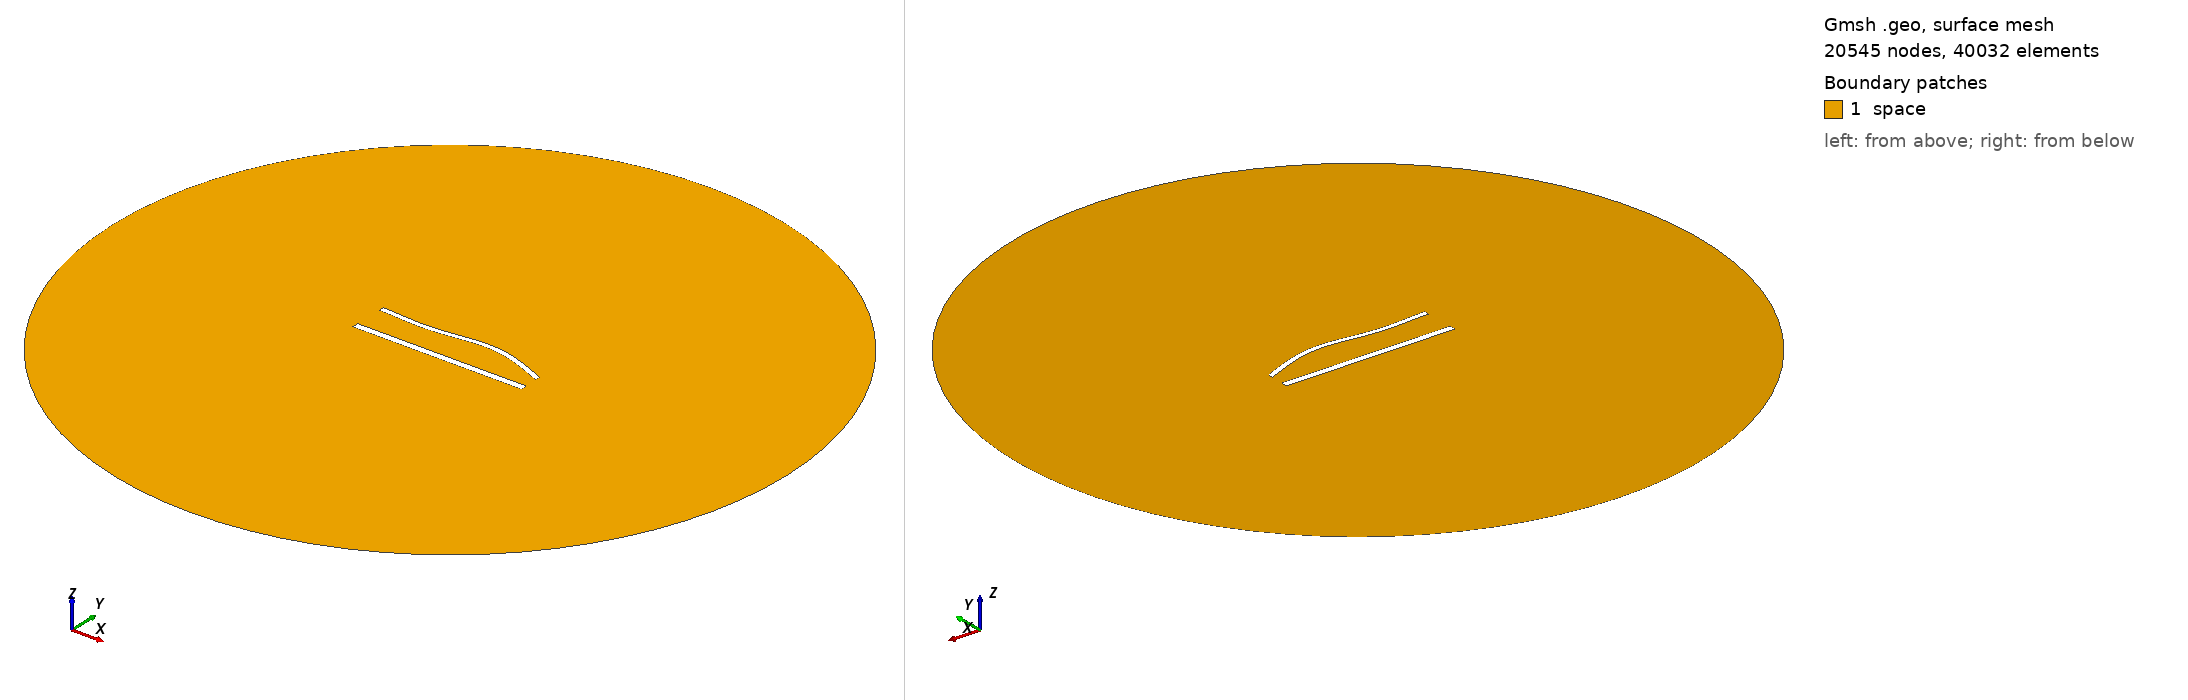

Gmsh geometry script, surface-meshed: 20545 nodes, 40032 surface elements. Boundary patches (legend numbers): 1 space. Left view from above one corner, right view from below the opposite corner. Legend entries are the model's physical surfaces. The drawing asked Gmsh for element sizes between 1% and 20% of the model's largest extent; the script's own settings can give other sizes.

=== 1235.geo (drawn) ===
//---------------------------------------
// Geometry kernel
//---------------------------------------

SetFactory("OpenCASCADE");



//---------------------------------------
// Parameters of the geometry
//---------------------------------------

// Overetch of the upper plate
overetch = 0.375;

// Distance between the plates
distance = 20.0;

// Discretization over the x axis (for the deformation)
nx = 50; 

// Length of the plate
L = 100 - overetch; 

// Number of modes
n = 4; 

// 1st mode coefficient
coeff(1) = -1.5;
beta(1) = 0.596864 * 3.1415926535 / L;

// 2nd mode coefficient
coeff(2) = 1.5;
beta(2) = 1.49418 * 3.1415926535 / L;

// 3rd mode coefficient
coeff(3) = -1.5;
beta(3) = 2.50025 * 3.1415926535 / L;

// 4th mode coefficient
coeff(4) = 0.0;
beta(4) = 3.49999 * 3.1415926535 / L;



//---------------------------------------
// Upper plate (deformed rectangle)
//---------------------------------------

// Coordiantes of the upper plate
xmin = -50;
xmax = 50 - overetch;

// Height of the upper plate
yheight = 4 - 2 * overetch;

// Indexes of the points
UpperID[] = {};
LowerID[] = {};
LeftID[] = {};
RightID[] = {};

// Point index
p = 1;

// Horizontal edges
For i In {1:nx}
    x = xmin + (i-1)*(xmax - xmin)/(nx-1);

    y_bottom = distance / 2 + overetch;
    For j In {1:n}
        C = (Cosh(beta(j)*L) + Cos(beta(j)*L)) / (Sinh(beta(j)*L) + Sin(beta(j)*L));
        y_bottom  = y_bottom + coeff(j) * (Cosh(beta(j)*(x+50)) - Cos(beta(j)*(x+50)) - C * (Sinh(beta(j)*(x+50)) - Sin(beta(j)*(x+50))));
    EndFor

    y_top = y_bottom + yheight;

    Point(p) = {x, y_top, 0, 1.0};
    UpperID[i] = p;
    p = p + 1;

    Point(p) = {x, y_bottom, 0, 1.0};
    LowerID[i] = p;
    p = p + 1;
EndFor

// Create point lists
UpperPts[] = {}; LowerPts[] = {};
For i In {1:nx}
  UpperPts[] += {UpperID[i]};
  LowerPts[] += {LowerID[i]};
EndFor

// Build splines
Spline(1) = {UpperPts[]};
Spline(2) = {LowerPts[]};
Line(3) = {LowerPts[nx-1], UpperPts[nx-1]};
Line(4) = {LowerPts[0], UpperPts[0]};

// Build the plane surface
Curve Loop(1) = {2, 3, -1, -4};
Plane Surface(1) = {1};



//---------------------------------------
// Lower plate (rectangle)
//---------------------------------------

// Vertices
Point(1001) = {-50, -distance/2, 0, 1.0};
Point(1002) = { 50, -distance/2, 0, 1.0};
Point(1003) = { 50,  -distance/2 + 4, 0, 1.0};
Point(1004) = {-50,  -distance/2 + 4, 0, 1.0};

// Edges
Line(5) = {1001, 1002};
Line(6) = {1002, 1003};
Line(7) = {1003, 1004};
Line(8) = {1004, 1001};

// Plane surface
Line Loop(2) = {5, 6, 7, 8};
Plane Surface(2) = {2}; 



//---------------------------------------
// Outer (fictious) boundary
//---------------------------------------

// Points
Point(1005) = {0, 0, 0};       // Center
Point(1006) = {200, 0, 0};     // Start point
Point(1007) = {0, 200, 0};     // 90 degrees
Point(1008) = {-200, 0, 0};    // 180 degrees
Point(1009) = {0, -200, 0};    // 270 degrees

// Circle arcs (each needs start, center, end)
Circle(9) = {1006, 1005, 1007};
Circle(10) = {1007, 1005, 1008};
Circle(11) = {1008, 1005, 1009};
Circle(12) = {1009, 1005, 1006};

// Plane surface for the entire domain
Curve Loop(3) = {9, 10, 11, 12};
Surface(3) = {3};

// Subtract the plates from the whole domain to obtain the actual domain where we want to solve the equations
BooleanDifference{ Surface{3}; Delete; }{ Surface{1}; Surface{2}; Delete; }




//---------------------------------------
// Transfinite Lines/Curves
//---------------------------------------

// Set the number of points on the boundaries
r = 6;
d = 0.15;

// Plates
Transfinite Curve {1} = 50*r/4 Using Progression 1;
Transfinite Line {2} = 50*r Using Progression 1;
Transfinite Curve {3, 4} = 2*r Using Progression 1+d;
Transfinite Line {5} = 50*r/4 Using Progression 1;
Transfinite Line {7} = 50*r Using Progression 1;
Transfinite Line {6} = 2*r Using Progression 1-d;
Transfinite Line {8} = 2*r Using Progression 1+d;

// Outer boundary
Transfinite Line {9, 10, 11, 12} = 20 Using Progression 1;



//---------------------------------------
// Physical groups
//---------------------------------------                

// Physical curves (boundaries)
Physical Line("force_segment", 10) = {2};
Physical Line("upper_plate", 11) = {1, 3, 4};
Physical Line("lower_plate", 12) = {5, 6, 7, 8};
Physical Line("boundary", 20) = {9, 10, 11, 12};

// Physical Surfaces
Physical Surface("space", 30) = {3};



//---------------------------------------
// 6. Generate the Mesh
//---------------------------------------

// 2D mesh generation
Mesh 2;
